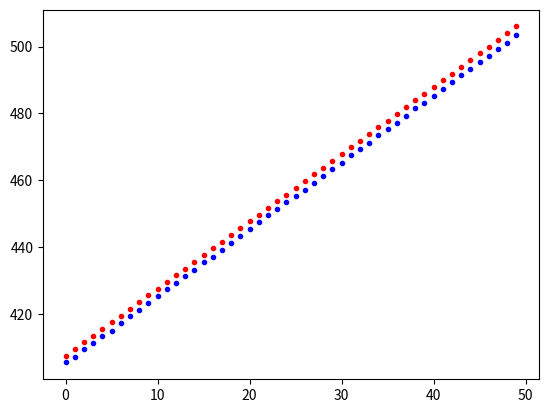

Generate this figure with matplotlib:
import random
import matplotlib.pyplot as plt
import time

def calcSum(x):
    sum = 0
    for i in range(0, len(x)):
        sum += x[i]

    return sum

#y = 5 + 2 * x1

x_train = range(0, 200)
x_test = range(200, 250)
y_train = []
y_test = []

f = open("./trained_data.csv", 'w', encoding = 'utf-8')
for i in range(0, 200):
    data_line = ""
    y = 5 + 2 * i + 0.5 * random.random()
    y_train.append(y)
    data_line += str(y)

    data_line += ','
    data_line += str(i)
    
    data_line += "\n"

    f.write(data_line)
f.close()

f = open("./test_data.csv", 'w', encoding = 'utf-8')
for i in range(200, 250):
    data_line = ""
    y = 5 + 2 * i + 0.5 * random.random()
    y_test.append(y)
    data_line += str(y)

    data_line += ','
    data_line += str(i)
    
    data_line += "\n"

    f.write(data_line)
f.close()

theta0 = 0
theta1 = 0
alpha = 0.00001

sumy = calcSum(y_train)
sumx = calcSum(x_train)

theta1 = sumy / sumx
theta0 = y_train[0] - theta1 * x_train[0]
print('theta1 = ' + str(theta1) + ' theta0 = ' + str(theta0))

while True:
    tmp1 = 0
    tmp0 = 0
    for i in range(0, 200):
        tmp1 = tmp1 + (y_train[i] - (theta1 * x_train[i] + theta0)) * x_train[i]
        tmp0 = tmp0 + (y_train[i] - (theta1 * x_train[i] + theta0))

    old_theta1 = theta1
    old_theta0 = theta0
    theta1 = theta1 + alpha * tmp1 / 200
    theta0 = theta0 + alpha * tmp0 / 200
    tmp1 = 0
    tmp0 = 0

    print('theta1 = ' + str(theta1) + ' theta0 = ' + str(theta0))

    e = ((old_theta1 - theta1) * (old_theta1 - theta1) + (old_theta0 - theta0) * (old_theta0 - theta0))
    if e < 0.000003:
        break

    # time.sleep(1)

    
print('y = ' + str(theta1) + ' * x + ' + str(theta0))

y_pred = []
for i in range(200, 250):
    y_pred.append(theta1 * x_test[i - 200] + theta0)

plt.plot(y_test, 'b.')
plt.plot(y_pred, 'r.')
plt.show()
